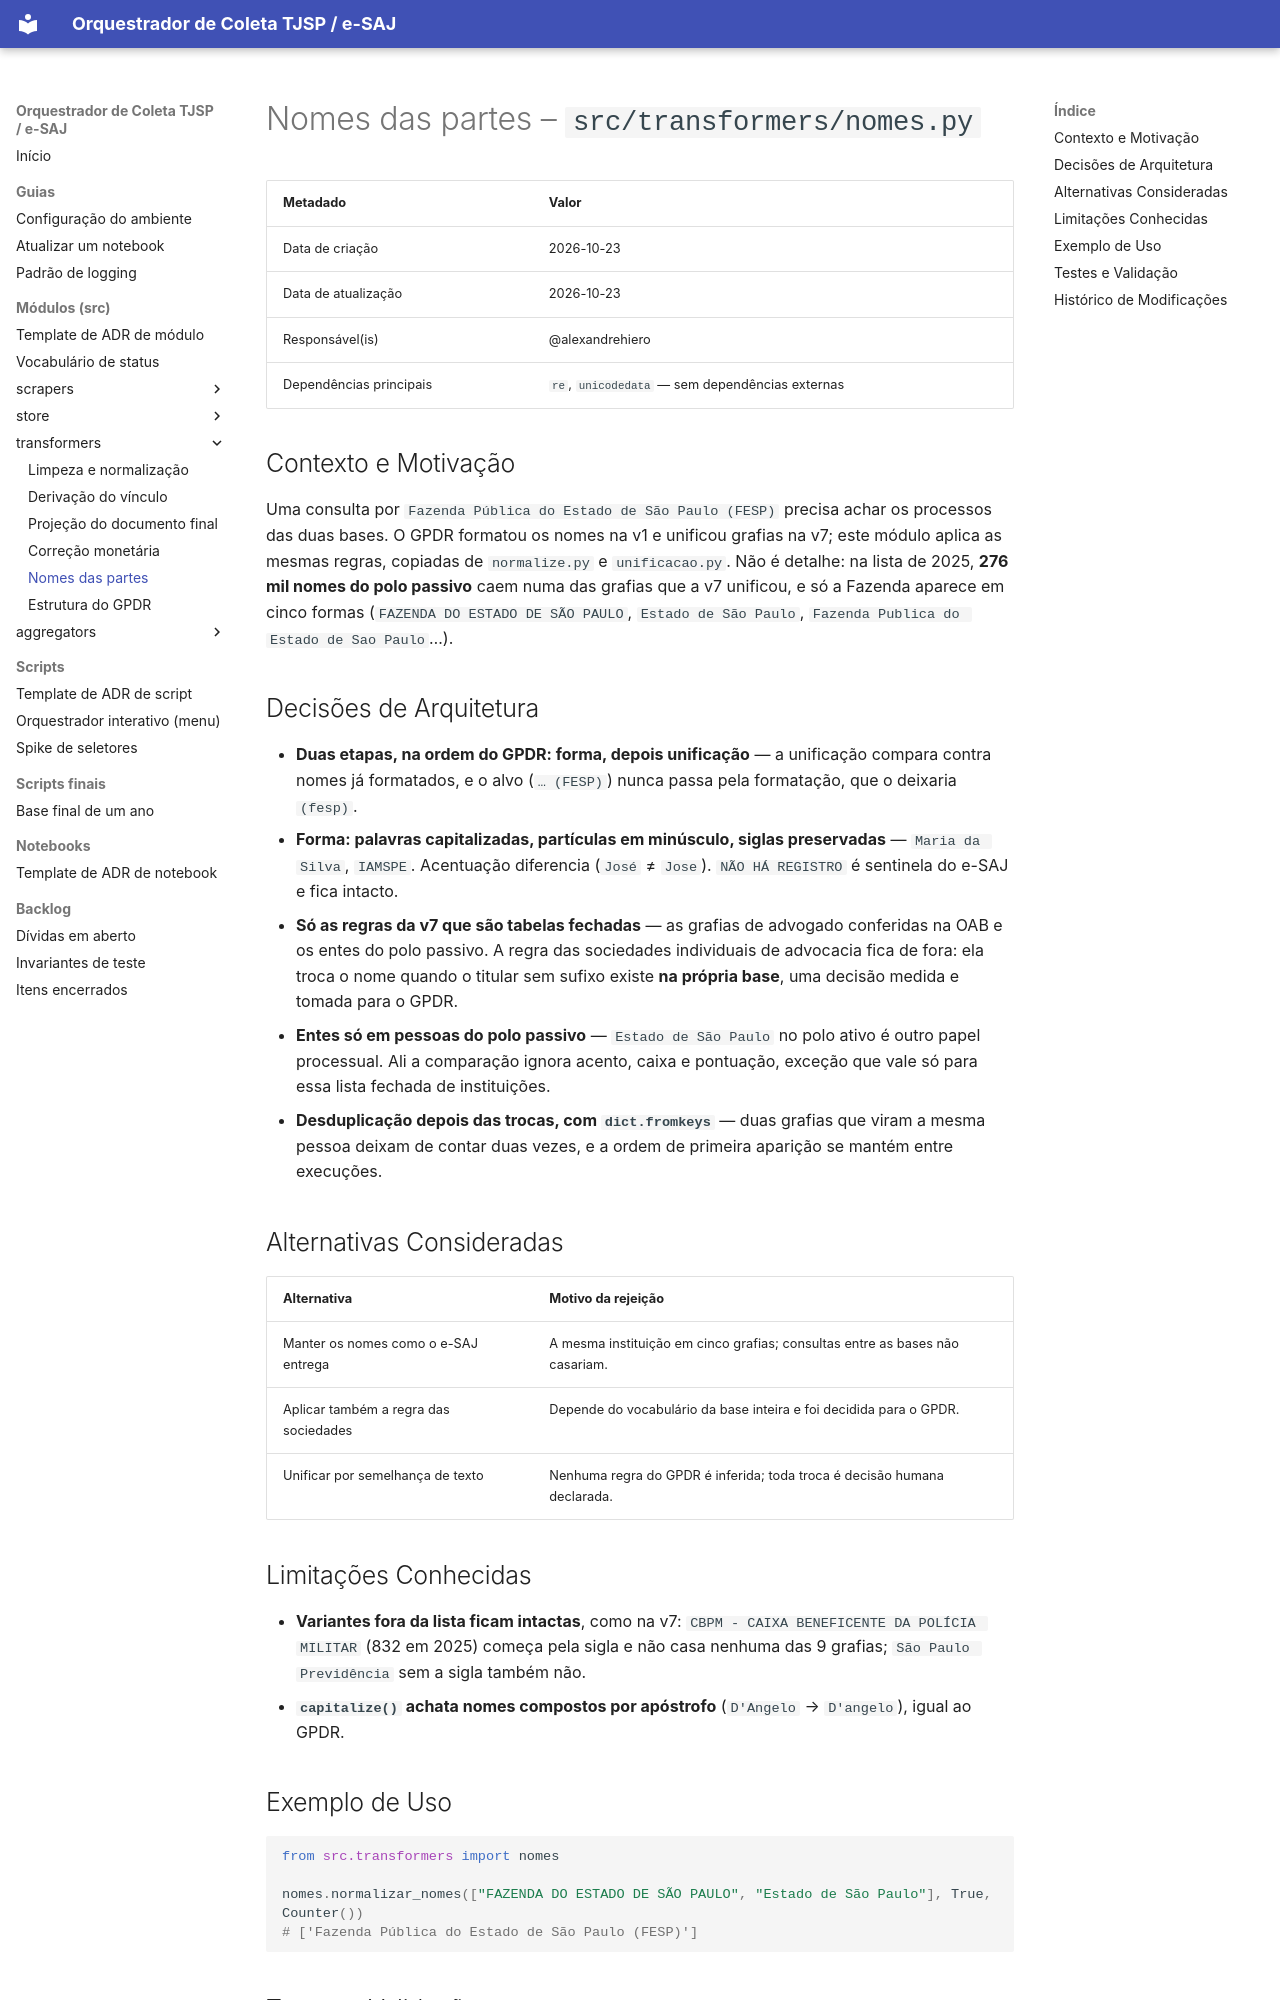

repository: alexandrehiero/orquestrador · page: src/transformers/nomes/index.html · generator: mkdocs

# Nomes das partes – `src/transformers/nomes.py`

| Metadado            | Valor                                      |
|---------------------|--------------------------------------------|
| Data de criação     | 2026-10-23                                 |
| Data de atualização | 2026-10-23                                 |
| Responsável(is)     | @alexandrehiero                            |
| Dependências principais | `re`, `unicodedata` — sem dependências externas |

## Contexto e Motivação

Uma consulta por `Fazenda Pública do Estado de São Paulo (FESP)` precisa achar os processos das duas bases. O GPDR formatou os nomes na v1 e unificou grafias na v7; este módulo aplica as mesmas regras, copiadas de `normalize.py` e `unificacao.py`. Não é detalhe: na lista de 2025, **276 mil nomes do polo passivo** caem numa das grafias que a v7 unificou, e só a Fazenda aparece em cinco formas (`FAZENDA DO ESTADO DE SÃO PAULO`, `Estado de São Paulo`, `Fazenda Publica do Estado de Sao Paulo`…).

## Decisões de Arquitetura

- **Duas etapas, na ordem do GPDR: forma, depois unificação** — a unificação compara contra nomes já formatados, e o alvo (`… (FESP)`) nunca passa pela formatação, que o deixaria `(fesp)`.
- **Forma: palavras capitalizadas, partículas em minúsculo, siglas preservadas** — `Maria da Silva`, `IAMSPE`. Acentuação diferencia (`José` ≠ `Jose`). `NÃO HÁ REGISTRO` é sentinela do e-SAJ e fica intacto.
- **Só as regras da v7 que são tabelas fechadas** — as grafias de advogado conferidas na OAB e os entes do polo passivo. A regra das sociedades individuais de advocacia fica de fora: ela troca o nome quando o titular sem sufixo existe **na própria base**, uma decisão medida e tomada para o GPDR.
- **Entes só em pessoas do polo passivo** — `Estado de São Paulo` no polo ativo é outro papel processual. Ali a comparação ignora acento, caixa e pontuação, exceção que vale só para essa lista fechada de instituições.
- **Desduplicação depois das trocas, com `dict.fromkeys`** — duas grafias que viram a mesma pessoa deixam de contar duas vezes, e a ordem de primeira aparição se mantém entre execuções.

## Alternativas Consideradas

| Alternativa | Motivo da rejeição |
|-------------|--------------------|
| Manter os nomes como o e-SAJ entrega | A mesma instituição em cinco grafias; consultas entre as bases não casariam. |
| Aplicar também a regra das sociedades | Depende do vocabulário da base inteira e foi decidida para o GPDR. |
| Unificar por semelhança de texto | Nenhuma regra do GPDR é inferida; toda troca é decisão humana declarada. |

## Limitações Conhecidas

- **Variantes fora da lista ficam intactas**, como na v7: `CBPM - CAIXA BENEFICENTE DA POLÍCIA MILITAR` (832 em 2025) começa pela sigla e não casa nenhuma das 9 grafias; `São Paulo Previdência` sem a sigla também não.
- **`capitalize()` achata nomes compostos por apóstrofo** (`D'Angelo` → `D'angelo`), igual ao GPDR.
